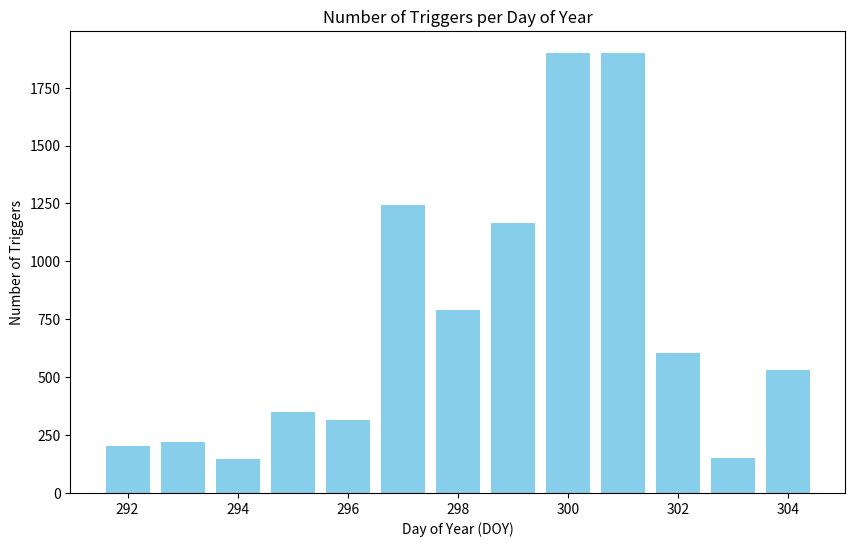

Generate this figure with matplotlib:
import matplotlib.pyplot as plt

# Data
days_of_year = [292, 293, 294, 295, 296, 297, 298, 299, 300, 301, 302, 303, 304]
triggers = [202, 219, 147, 349, 314, 1243, 788, 1166, 1900, 1900, 603, 153, 529]

# Create bar chart
plt.figure(figsize=(10, 6))
plt.bar(days_of_year, triggers, color='skyblue')

# Add labels and title
plt.xlabel('Day of Year (DOY)')
plt.ylabel('Number of Triggers')
plt.title('Number of Triggers per Day of Year')

# Show plot
plt.show()